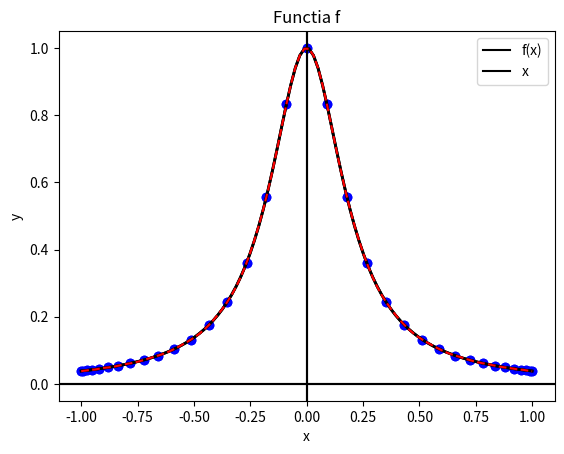
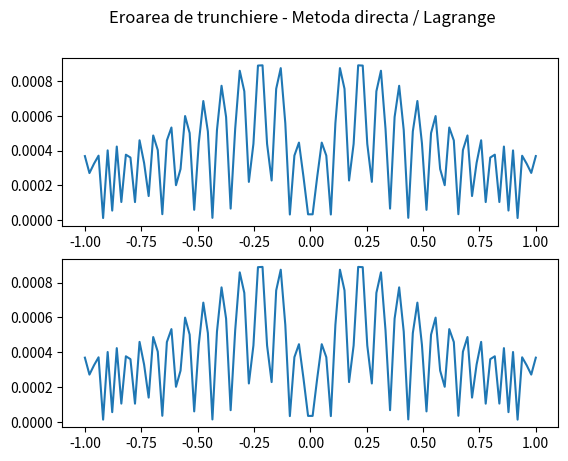

Write Python code to recreate these figures, in order.
import numpy as np
import matplotlib.pyplot as plt

# Domeniul functiei
# left, right = -np.pi, np.pi
left, right = -1, 1

# Functia pe care dorim sa o aproximam
def fun(x):
    return np.cos(2*x) - 2 * np.sin(3*x)

def fun2(x):
    return 1 / (1 + 25 * (x  ** 2))


# definim gradul polinomului de interpolare
n = 34

# Daca este setat la False se foloseste o discretizare echidistanta
n_cebasev =  True

def noduri_cebasev(n, k):
    return np.cos((n - k ) / n * np.pi )

def plot_function(x_grafic, y_grafic):
    plt.figure(0)
    plt.title('Functia f')
    plt.legend(['f(x)', 'x']) 
    plt.axvline(0, c='black')
    plt.axhline(0, c='black')
    plt.xlabel('x') 
    plt.ylabel('y') 
    plt.plot(x_grafic, y_grafic, c="black", linestyle="-", linewidth=2)


def eval_polinom(a,x):
    sum = 0
    for i in range(n+1):
        sum += a[i] * (x ** i)
    return sum


def polinom(a, points):
    return np.array([eval_polinom(a, x) for x in points])


def L(k, x, x_coordinates):
    prod = 1
    for j in range(n+1):
        if j != k:
            prod = prod *  (x - x_coordinates[j]) / (x_coordinates[k] - x_coordinates[j])
    return prod


def polinom_Lagrange(x, x_coordinates, y_coordinates):
    sum = 0
    for j in range(n+1):
        sum += L(j, x, x_coordinates) * y_coordinates[j]

    return sum


if __name__ == "__main__":

    x_grafic = np.linspace(left, right, 100)            
    y_grafic = fun2(x_grafic)

    # Obtinem nodurile de interpolare
    x_coordinates = np.linspace(left, right, n+1)
    if n_cebasev:
        x_coordinates = np.polynomial.chebyshev.chebpts1(n+1)
    y_coordinates = fun2(x_coordinates)

    # Plotam functia
    plot_function(x_grafic, y_grafic)
    # plotam nodurile de interpolare
    plt.scatter(x_coordinates, y_coordinates, c="blue", alpha=1)

    # Prima metoda de interpolare - metoda directa
    # Determinam coeficientii polinomului de interpolare rezolvand sistemul V*a=y
    V = np.vander(x_coordinates, N=n+1, increasing=True) # matricea Vandermonde pentru sistemul pe care urmeaza sa-l rezolvam
    # rezolvam sistemul V * a = y
    a1 = np.linalg.solve(V, y_coordinates)

    plt.plot(x_grafic, polinom(a1,x_grafic), linestyle='--', color = 'red')
    plt.show()

    # A doua metoda de interpolare - polinomul Lagrange
    y_lagrange = np.zeros(x_grafic.shape)
    for i in range(y_lagrange.shape[0]):
        y_lagrange[i] = polinom_Lagrange(x_grafic[i], x_coordinates, y_coordinates) 

    # Plotam functia
    plot_function(x_grafic, y_grafic)
    # plotam nodurile de interpolare
    plt.scatter(x_coordinates, y_coordinates, c="blue", alpha=1)
    plt.plot(x_grafic, y_lagrange, linestyle= '--', color='red')
    plt.show()

    # Eroarea absoluta si relativa
    abs_error1 = np.abs(polinom(a1,x_grafic) - fun2(x_grafic))
    abs_error2 = np.abs(y_lagrange - fun2(x_grafic))
    rel_error1 = abs_error1 / max(fun2(x_grafic))
    rel_error2 = abs_error2 / max(fun2(x_grafic))


    fig, (ax1, ax2) = plt.subplots(2)
    fig.suptitle('Eroarea de trunchiere - Metoda directa / Lagrange')
    ax1.plot(x_grafic, rel_error1)
    ax2.plot(x_grafic, rel_error2)
    plt.show()